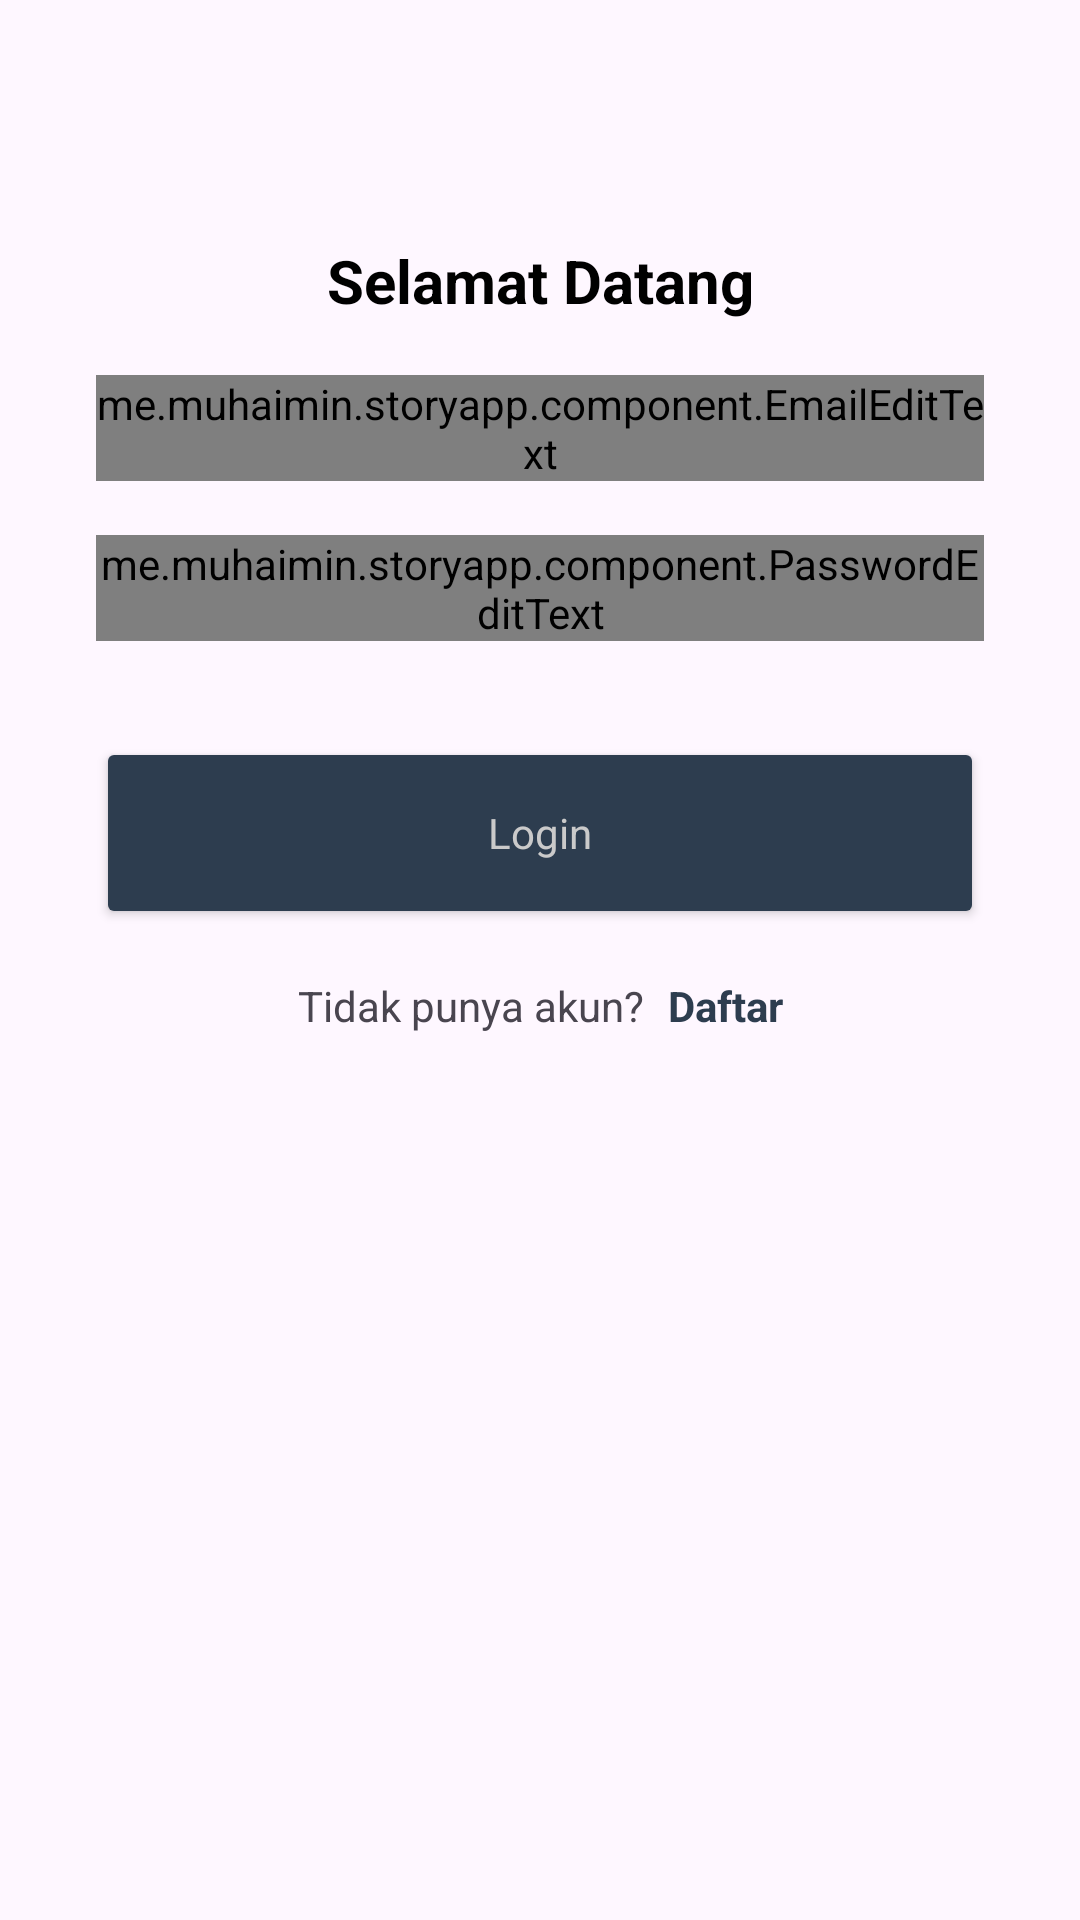

Layout XML and referenced resources for this Android screen:
<!-- AndroidManifest.xml: application theme Theme.StoryApp -->
<!-- res/layout/activity_login.xml -->
<?xml version="1.0" encoding="utf-8"?>
<androidx.constraintlayout.widget.ConstraintLayout xmlns:android="http://schemas.android.com/apk/res/android"
    xmlns:app="http://schemas.android.com/apk/res-auto"
    xmlns:tools="http://schemas.android.com/tools"
    android:layout_width="match_parent"
    android:layout_height="match_parent"
    tools:context=".ui.login.LoginActivity">

    <com.google.android.material.progressindicator.LinearProgressIndicator
        android:id="@+id/progressIndicator"
        android:layout_width="match_parent"
        android:layout_height="wrap_content"
        android:indeterminate="true"
        android:visibility="gone"
        app:layout_constraintEnd_toEndOf="parent"
        app:layout_constraintStart_toStartOf="parent"
        app:layout_constraintTop_toTopOf="parent" />

    <ImageView
        android:id="@+id/imageView"
        android:layout_width="300dp"
        android:layout_height="wrap_content"
        app:layout_constraintEnd_toEndOf="parent"
        app:layout_constraintStart_toStartOf="parent"
        app:layout_constraintTop_toTopOf="@id/guidelineHorizontal"
        app:srcCompat="@drawable/logo_dicoding" />

    <TextView
        android:id="@+id/titleTextView"
        android:layout_width="0dp"
        android:layout_height="wrap_content"
        android:layout_marginStart="32dp"
        android:layout_marginTop="16dp"
        android:layout_marginEnd="32dp"
        android:text="@string/title_login_page"
        android:textAlignment="center"
        android:textColor="@color/black"
        android:textSize="20sp"
        android:textStyle="bold"
        app:layout_constraintEnd_toEndOf="parent"
        app:layout_constraintHorizontal_bias="0.0"
        app:layout_constraintStart_toStartOf="parent"
        app:layout_constraintTop_toBottomOf="@id/imageView" />

    <me.muhaimin.storyapp.component.EmailEditText
        android:id="@+id/emailEditText"
        style="@style/Widget.MaterialComponents.TextInputLayout.OutlinedBox"
        android:layout_width="0dp"
        android:layout_height="wrap_content"
        android:layout_marginStart="32dp"
        android:layout_marginEnd="32dp"
        android:layout_marginTop="18dp"
        app:layout_constraintEnd_toEndOf="parent"
        app:layout_constraintStart_toStartOf="parent"
        app:layout_constraintTop_toBottomOf="@+id/titleTextView"/>

    <me.muhaimin.storyapp.component.PasswordEditText
        android:id="@+id/passwordEditText"
        style="@style/Widget.MaterialComponents.TextInputLayout.OutlinedBox"
        android:layout_width="0dp"
        android:layout_height="wrap_content"
        android:layout_marginStart="32dp"
        android:layout_marginEnd="32dp"
        android:layout_marginTop="18dp"
        app:endIconMode="password_toggle"
        app:layout_constraintEnd_toEndOf="parent"
        app:layout_constraintStart_toStartOf="parent"
        app:layout_constraintTop_toBottomOf="@+id/emailEditText"
        tools:ignore="SpeakableTextPresentCheck"/>

    <Button
        android:id="@+id/btnLogin"
        style="@style/Theme.StoryApp.Button"
        android:layout_width="0dp"
        android:layout_height="64dp"
        android:layout_marginStart="32dp"
        android:layout_marginTop="32dp"
        android:layout_marginEnd="32dp"
        android:text="@string/login"
        app:layout_constraintEnd_toEndOf="parent"
        app:layout_constraintStart_toStartOf="parent"
        app:layout_constraintTop_toBottomOf="@+id/passwordEditText" />

    <TextView
        android:id="@+id/textView"
        android:layout_width="wrap_content"
        android:layout_height="wrap_content"
        android:layout_marginTop="16dp"
        android:text="@string/dont_have_account"
        app:layout_constraintEnd_toStartOf="@+id/tv_register"
        app:layout_constraintHorizontal_bias="0.5"
        app:layout_constraintHorizontal_chainStyle="packed"
        app:layout_constraintStart_toStartOf="parent"
        app:layout_constraintTop_toBottomOf="@+id/btnLogin" />

    <TextView
        android:id="@+id/tv_register"
        android:layout_width="wrap_content"
        android:layout_height="wrap_content"
        android:text="@string/register"
        android:layout_marginStart="8dp"
        android:textStyle="bold"
        android:textColor="@color/navy"
        app:layout_constraintBottom_toBottomOf="@+id/textView"
        app:layout_constraintEnd_toEndOf="parent"
        app:layout_constraintHorizontal_bias="0.5"
        app:layout_constraintStart_toEndOf="@+id/textView"
        app:layout_constraintTop_toTopOf="@+id/textView" />

    <androidx.constraintlayout.widget.Guideline
        android:id="@+id/guidelineHorizontal"
        android:layout_width="wrap_content"
        android:layout_height="64dp"
        android:orientation="horizontal"
        app:layout_constraintEnd_toEndOf="parent"
        app:layout_constraintGuide_percent="0.1"
        app:layout_constraintStart_toStartOf="parent" />
</androidx.constraintlayout.widget.ConstraintLayout>
<!-- resources referenced by this layout -->
<resources>
  <color name="black">#FF000000</color>
  <color name="navy">#2D3D4F</color>
  <string name="dont_have_account">Tidak punya akun?</string>
  <string name="login">Login</string>
  <string name="register">Daftar</string>
  <string name="title_login_page">Selamat Datang</string>
  <style name="Theme.StoryApp.Button" parent="Theme.StoryApp">
          <item name="backgroundTint">@color/navy</item>
          <item name="android:textColor">@color/grey</item>
      </style>
  <style name="Theme.StoryApp" parent="Base.Theme.StoryApp" />
  <color name="grey">#CACACA</color>
  <style name="Base.Theme.StoryApp" parent="Theme.Material3.DayNight">
          
           <item name="colorPrimary">@color/navy</item>
      </style>
</resources>
